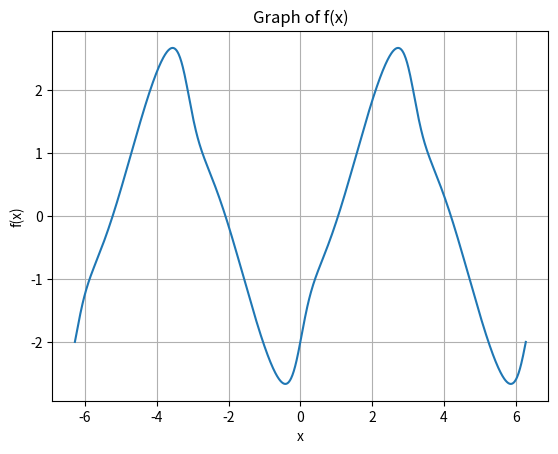

Python code for this plot:
import math
import matplotlib.pyplot as plt
import numpy as np

a = 0
b = 8
eps = 0.0001

def f(x):
    return math.tanh(3 * math.sin(x)) - 2 * math.cos(x)

def bisection(a, b, eps):
    while abs(f(b)-f(a)) >= eps:
        mid = (a+b)/2
        if f(mid) == 0 or abs(f(mid)) < eps:
            print("Root found at x = ", mid)
            return mid
        elif f(a)*f(mid) < 0:
            b = mid
        else:
            a = mid
    else: print("No solution"); return -1

def chord(a, b, eps):
    if f(a)*f(b) >= 0:
        print("No solution"); return -1
    while abs(f(b)-f(a)) >= eps:
        a = a - f(a)*(b-a)/(f(b)-f(a))
        if f(a) == 0 or abs(f(a)) < eps:
            print("Root found at x = ", a)
            return a
    print("No solution"); return -1

# for i in range(b):
#     print(i)
#     chord(a, b, eps)
#     a = a + 1

print(chord(0, 2, eps))
print(chord(4, 5, eps))
print(chord(7, 8, eps))

x = np.linspace(-2*np.pi, 2*np.pi, 1000)
y = [f(i) for i in x]

plt.plot(x, y)
plt.grid(True)
plt.title('Graph of f(x)')
plt.xlabel('x')
plt.ylabel('f(x)')
plt.show()